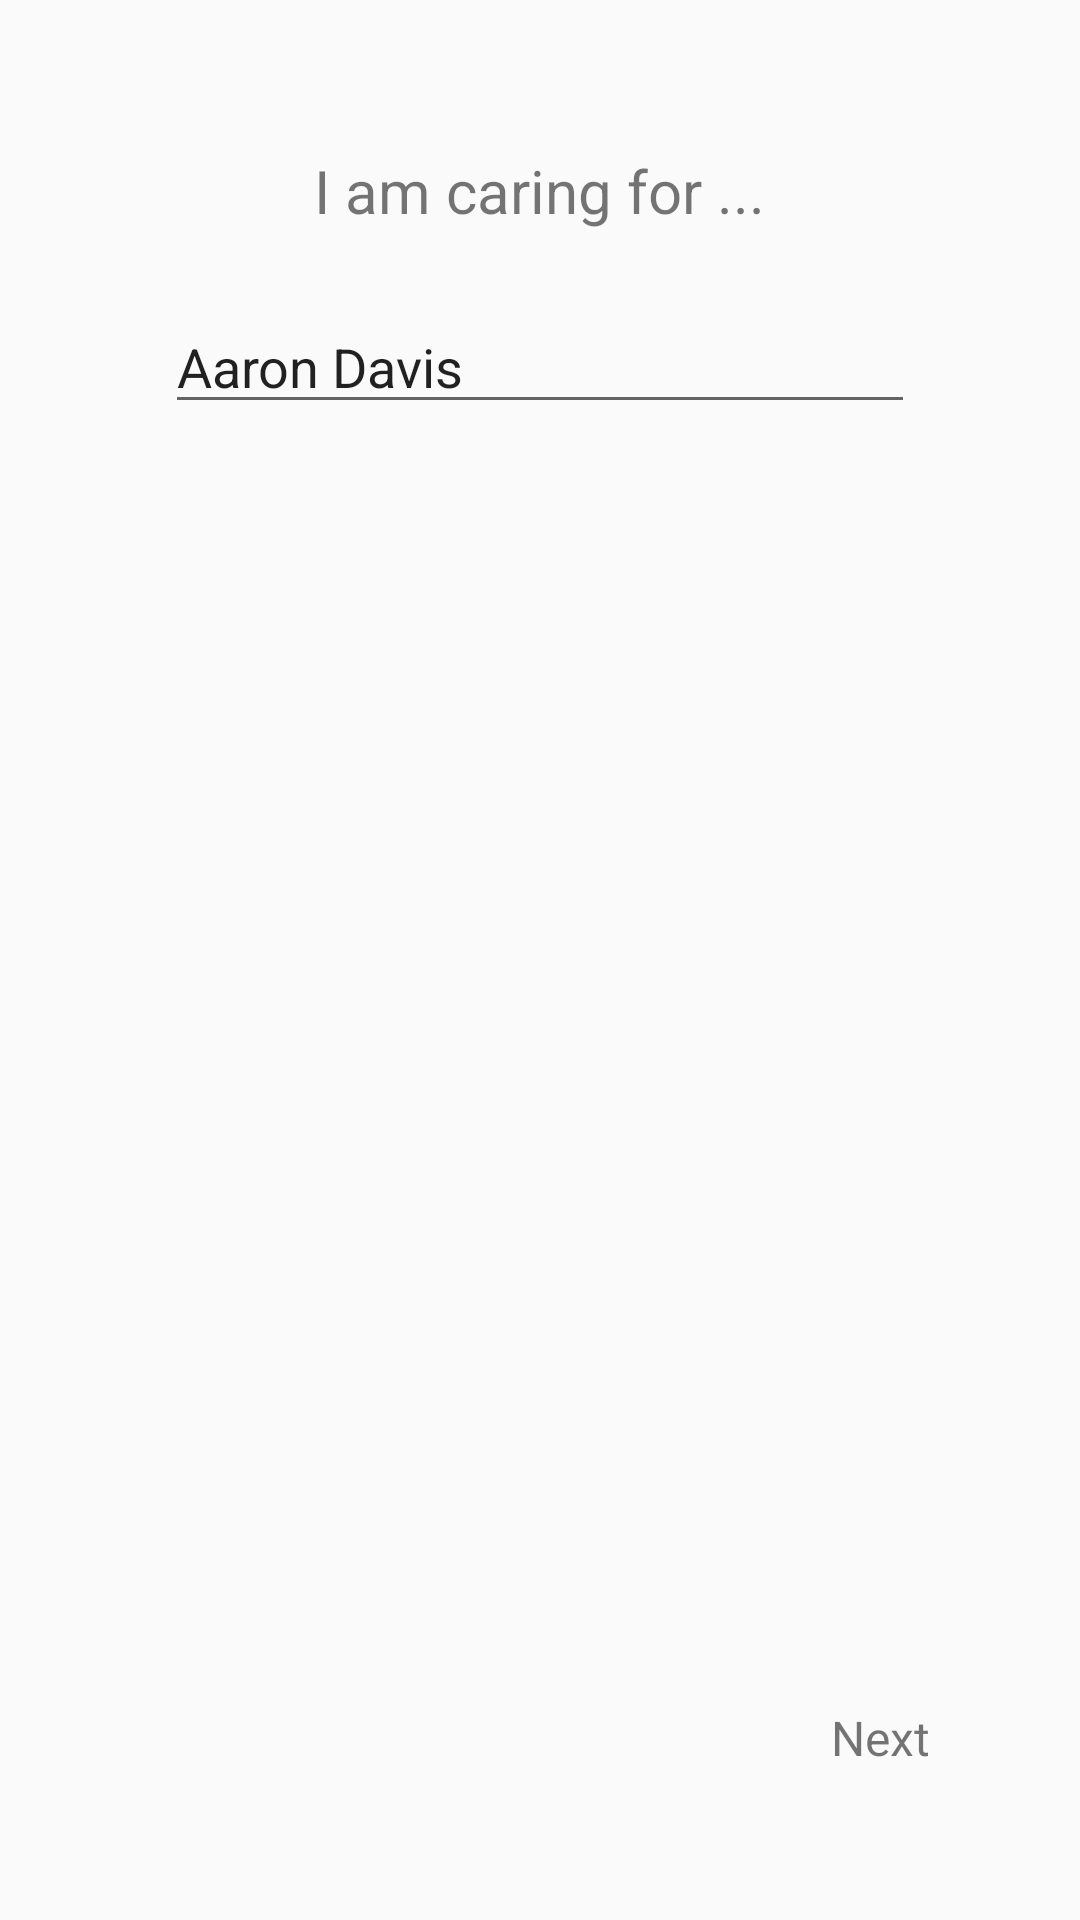

This screen was rendered from an Android layout file. Write that file and the resources it references.
<!-- AndroidManifest.xml: application theme AppTheme -->
<!-- res/layout/activity_facebook_sign_up.xml -->
<?xml version="1.0" encoding="utf-8"?>
<RelativeLayout xmlns:android="http://schemas.android.com/apk/res/android"
    xmlns:app="http://schemas.android.com/apk/res-auto"
    xmlns:tools="http://schemas.android.com/tools"
    android:layout_width="match_parent"
    android:layout_height="match_parent"
    tools:context="com.lc.dementiahack.ui.FacebookSignUp">

    <TextView
        android:layout_marginTop="50dp"
        android:layout_centerHorizontal="true"
        android:layout_width="wrap_content"
        android:layout_height="wrap_content"
        android:textSize="20dp"
        android:text="I am caring for ..."/>

    <EditText
        android:layout_centerHorizontal="true"
        android:layout_marginTop="100dp"
        android:layout_gravity="center"
        android:layout_width="250dp"
        android:layout_height="wrap_content"
        android:text="@string/patient_name"
        android:hint="Patient Name"/>

    <TextView
        android:id="@+id/next"
        android:padding="20dp"
        android:layout_alignParentBottom="true"
        android:layout_alignParentRight="true"
        android:layout_marginBottom="30dp"
        android:layout_marginRight="30dp"
        android:textSize="16dp"
        android:layout_width="wrap_content"
        android:layout_height="wrap_content"
        android:text="Next" />

</RelativeLayout>
<!-- resources referenced by this layout -->
<resources>
  <string name="patient_name">Aaron Davis</string>
  <style name="AppTheme" parent="Theme.AppCompat.Light.NoActionBar">
          
          <item name="colorPrimary">@color/colorPrimary</item>
          <item name="colorPrimaryDark">@color/colorPrimaryDark</item>
          <item name="colorAccent">@color/colorAccent</item>
      </style>
  <!-- not gathered from this repository: default colours our renderer supplied (Android Studio template values) -->
  <color name="colorPrimary">#FF6200EE</color>
  <color name="colorPrimaryDark">#FF3700B3</color>
  <color name="colorAccent">#FF03DAC5</color>
</resources>
